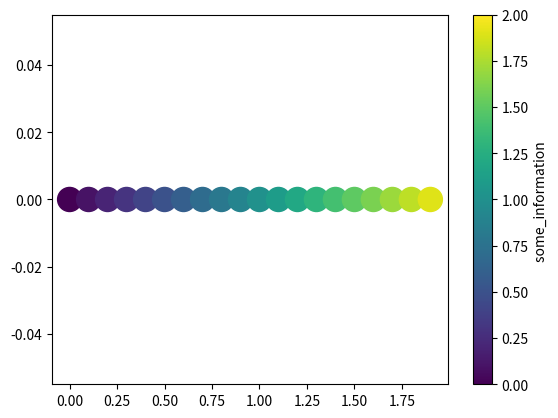

Reproduce this figure in Python.
import matplotlib as mpl
import matplotlib.pyplot as plt
from matplotlib import cm


class ColormapMapper:
    """A mapper from values to RGB colors using built in colormaps
    and scaling these."""

    def __init__(self, cmap, vmin, vmax, warn_saturated=False):
        """cmap: the matplotlib colormap to use, min: the min value to be plotted,
        max: the max value to be plotted."""
        self.vmin = vmin
        self.vmax = vmax
        self.warn_saturated = warn_saturated
        norm = mpl.colors.Normalize(vmin=vmin, vmax=vmax)
        self.normalized_colormap = cm.ScalarMappable(norm=norm, cmap=cmap)

    def get_rgb(self, val):
        """Get the RGB value associated with val given the normalized colormap
        settings."""
        if self.warn_saturated:
            if val < self.vmin:
                print("ColormapMapper warning: saturated low value")
            if val > self.vmax:
                print("ColormapMapper warning: saturated high value")

        return self.normalized_colormap.to_rgba(val)


if __name__ == "__main__":
    import numpy as np

    arange = np.arange(0, 2, 0.10)
    all_zeros = np.zeros(arange.shape)
    colormap_mapper = ColormapMapper(plt.get_cmap("viridis"), 0, 2)
    colors = np.transpose(np.vectorize(colormap_mapper.get_rgb)(arange))

    plt.figure()
    sc = plt.scatter(x=arange, y=all_zeros, s=300, c=colors)
    cbar = plt.colorbar()
    cbar.set_label("some_information ")
    sc.set_clim(0, 2)
    plt.show()
